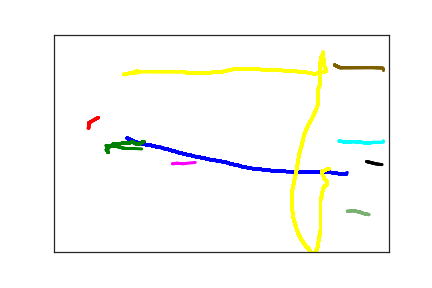

The file beside this chart, header and first rows:
1.090000000000000000e+02, 2.380000000000000000e+02, 0.000000000000000000e+00, 1.000000000000000000e+00
1.200000000000000000e+02, 2.460000000000000000e+02, 1.680000000000000000e+02, 1.000000000000000000e+00
1.210000000000000000e+02, 2.460000000000000000e+02, 1.800000000000000000e+02, 1.000000000000000000e+00
1.220000000000000000e+02, 2.470000000000000000e+02, 1.940000000000000000e+02, 1.000000000000000000e+00
1.240000000000000000e+02, 2.480000000000000000e+02, 2.190000000000000000e+02, 1.000000000000000000e+00
1.250000000000000000e+02, 2.480000000000000000e+02, 2.410000000000000000e+02, 1.000000000000000000e+00
1.260000000000000000e+02, 2.490000000000000000e+02, 2.530000000000000000e+02, 1.000000000000000000e+00
1.270000000000000000e+02, 2.490000000000000000e+02, 2.640000000000000000e+02, 1.000000000000000000e+00
1.280000000000000000e+02, 2.500000000000000000e+02, 2.950000000000000000e+02, 1.000000000000000000e+00
1.290000000000000000e+02, 2.500000000000000000e+02, 3.140000000000000000e+02, 1.000000000000000000e+00
1.300000000000000000e+02, 2.500000000000000000e+02, 3.330000000000000000e+02, 1.000000000000000000e+00
1.310000000000000000e+02, 2.510000000000000000e+02, 3.460000000000000000e+02, 1.000000000000000000e+00
1.330000000000000000e+02, 2.510000000000000000e+02, 3.600000000000000000e+02, 1.000000000000000000e+00
1.350000000000000000e+02, 2.520000000000000000e+02, 3.880000000000000000e+02, 1.000000000000000000e+00
1.370000000000000000e+02, 2.530000000000000000e+02, 3.970000000000000000e+02, 1.000000000000000000e+00
1.400000000000000000e+02, 2.530000000000000000e+02, 4.130000000000000000e+02, 1.000000000000000000e+00
1.430000000000000000e+02, 2.540000000000000000e+02, 4.280000000000000000e+02, 1.000000000000000000e+00
1.500000000000000000e+02, 2.570000000000000000e+02, 4.590000000000000000e+02, 1.000000000000000000e+00
1.540000000000000000e+02, 2.580000000000000000e+02, 4.830000000000000000e+02, 1.000000000000000000e+00
1.570000000000000000e+02, 2.590000000000000000e+02, 5.050000000000000000e+02, 1.000000000000000000e+00
1.610000000000000000e+02, 2.600000000000000000e+02, 5.160000000000000000e+02, 1.000000000000000000e+00
1.640000000000000000e+02, 2.620000000000000000e+02, 5.280000000000000000e+02, 1.000000000000000000e+00
1.680000000000000000e+02, 2.630000000000000000e+02, 5.450000000000000000e+02, 1.000000000000000000e+00
1.720000000000000000e+02, 2.650000000000000000e+02, 5.660000000000000000e+02, 1.000000000000000000e+00
1.760000000000000000e+02, 2.670000000000000000e+02, 5.770000000000000000e+02, 1.000000000000000000e+00
1.800000000000000000e+02, 2.680000000000000000e+02, 5.950000000000000000e+02, 1.000000000000000000e+00
1.830000000000000000e+02, 2.700000000000000000e+02, 6.120000000000000000e+02, 1.000000000000000000e+00
1.870000000000000000e+02, 2.720000000000000000e+02, 6.270000000000000000e+02, 1.000000000000000000e+00
1.910000000000000000e+02, 2.730000000000000000e+02, 6.460000000000000000e+02, 1.000000000000000000e+00
1.960000000000000000e+02, 2.750000000000000000e+02, 6.690000000000000000e+02, 1.000000000000000000e+00
2.000000000000000000e+02, 2.770000000000000000e+02, 6.830000000000000000e+02, 1.000000000000000000e+00
2.050000000000000000e+02, 2.780000000000000000e+02, 6.970000000000000000e+02, 1.000000000000000000e+00
2.090000000000000000e+02, 2.800000000000000000e+02, 7.140000000000000000e+02, 1.000000000000000000e+00
2.130000000000000000e+02, 2.810000000000000000e+02, 7.360000000000000000e+02, 1.000000000000000000e+00
2.170000000000000000e+02, 2.820000000000000000e+02, 7.540000000000000000e+02, 1.000000000000000000e+00
2.200000000000000000e+02, 2.830000000000000000e+02, 7.740000000000000000e+02, 1.000000000000000000e+00
2.240000000000000000e+02, 2.840000000000000000e+02, 7.920000000000000000e+02, 1.000000000000000000e+00
2.280000000000000000e+02, 2.860000000000000000e+02, 8.080000000000000000e+02, 1.000000000000000000e+00
2.310000000000000000e+02, 2.870000000000000000e+02, 8.200000000000000000e+02, 1.000000000000000000e+00
2.350000000000000000e+02, 2.880000000000000000e+02, 8.340000000000000000e+02, 1.000000000000000000e+00
2.380000000000000000e+02, 2.890000000000000000e+02, 8.550000000000000000e+02, 1.000000000000000000e+00
2.400000000000000000e+02, 2.890000000000000000e+02, 8.700000000000000000e+02, 1.000000000000000000e+00
2.430000000000000000e+02, 2.900000000000000000e+02, 8.930000000000000000e+02, 1.000000000000000000e+00
2.460000000000000000e+02, 2.910000000000000000e+02, 9.060000000000000000e+02, 1.000000000000000000e+00
2.510000000000000000e+02, 2.920000000000000000e+02, 9.290000000000000000e+02, 1.000000000000000000e+00
2.530000000000000000e+02, 2.930000000000000000e+02, 9.440000000000000000e+02, 1.000000000000000000e+00
2.560000000000000000e+02, 2.940000000000000000e+02, 9.620000000000000000e+02, 1.000000000000000000e+00
2.580000000000000000e+02, 2.940000000000000000e+02, 9.780000000000000000e+02, 1.000000000000000000e+00
2.610000000000000000e+02, 2.960000000000000000e+02, 9.980000000000000000e+02, 1.000000000000000000e+00
2.630000000000000000e+02, 2.970000000000000000e+02, 1.015000000000000000e+03, 1.000000000000000000e+00
2.660000000000000000e+02, 2.980000000000000000e+02, 1.034000000000000000e+03, 1.000000000000000000e+00
2.690000000000000000e+02, 2.990000000000000000e+02, 1.052000000000000000e+03, 1.000000000000000000e+00
2.730000000000000000e+02, 3.000000000000000000e+02, 1.072000000000000000e+03, 1.000000000000000000e+00
2.760000000000000000e+02, 3.010000000000000000e+02, 1.091000000000000000e+03, 1.000000000000000000e+00
2.790000000000000000e+02, 3.030000000000000000e+02, 1.106000000000000000e+03, 1.000000000000000000e+00
2.820000000000000000e+02, 3.040000000000000000e+02, 1.123000000000000000e+03, 1.000000000000000000e+00
2.850000000000000000e+02, 3.050000000000000000e+02, 1.136000000000000000e+03, 1.000000000000000000e+00
2.890000000000000000e+02, 3.060000000000000000e+02, 1.149000000000000000e+03, 1.000000000000000000e+00
2.920000000000000000e+02, 3.070000000000000000e+02, 1.170000000000000000e+03, 1.000000000000000000e+00
2.960000000000000000e+02, 3.080000000000000000e+02, 1.187000000000000000e+03, 1.000000000000000000e+00
3.010000000000000000e+02, 3.090000000000000000e+02, 1.204000000000000000e+03, 1.000000000000000000e+00
... 398 more rows
